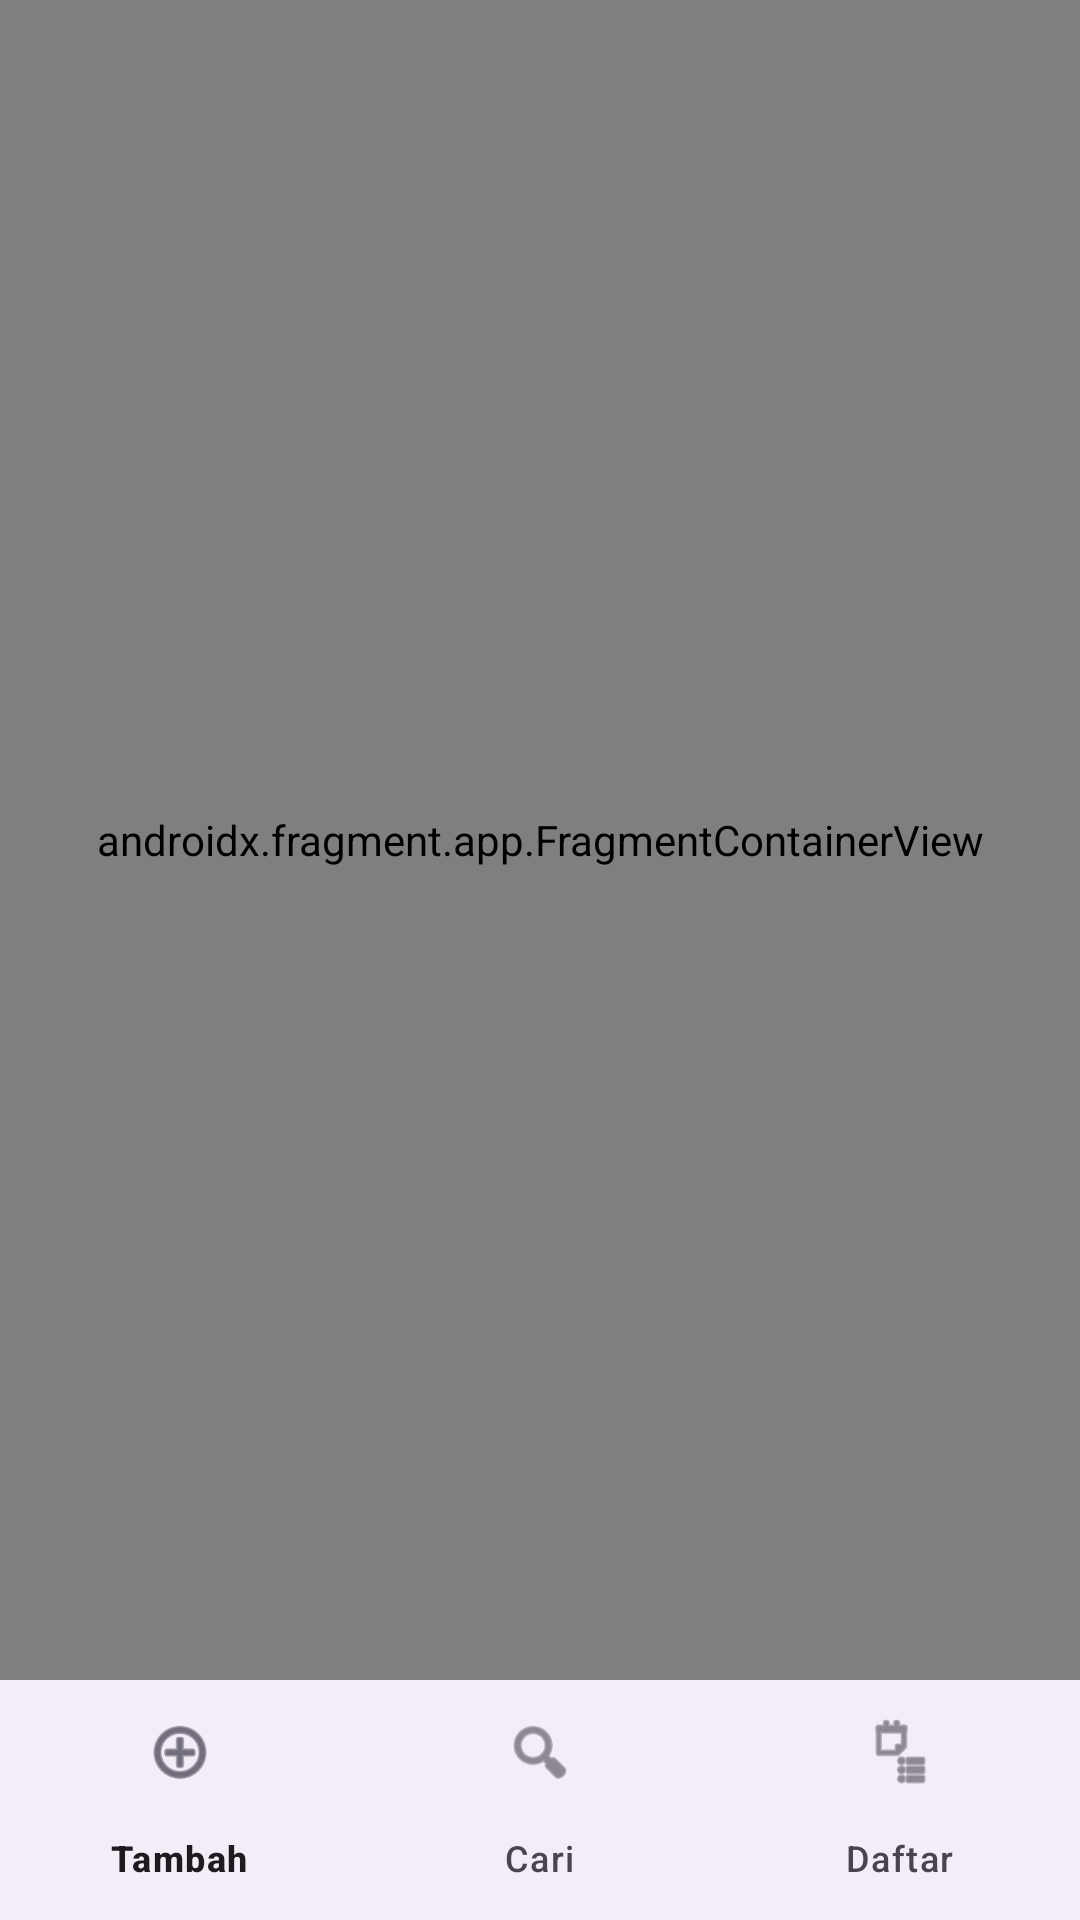

The Android layout XML behind this screen, and the referenced resources:
<!-- AndroidManifest.xml: application theme Theme.KamusSederhana -->
<!-- res/layout/activity_main.xml -->
<?xml version="1.0" encoding="utf-8"?>
<LinearLayout xmlns:android="http://schemas.android.com/apk/res/android"
    xmlns:app="http://schemas.android.com/apk/res-auto"
    android:layout_width="match_parent"
    android:layout_height="match_parent"
    android:fitsSystemWindows="true"
    android:orientation="vertical">

    <androidx.fragment.app.FragmentContainerView
        android:id="@+id/fragmentContainer"
        android:name="androidx.navigation.fragment.NavHostFragment"
        android:layout_width="match_parent"
        android:layout_height="0dp"
        android:layout_weight="1"
        app:defaultNavHost="true"
        app:navGraph="@navigation/nav_graph" />

    <com.google.android.material.bottomnavigation.BottomNavigationView
        android:id="@+id/bottomNav"
        android:layout_width="match_parent"
        android:layout_height="wrap_content"
        app:menu="@menu/bottom_nav_menu" />

</LinearLayout>
<!-- resources referenced by this layout -->
<resources>
  <style name="Theme.KamusSederhana" parent="Base.Theme.KamusSederhana" />
  <style name="Base.Theme.KamusSederhana" parent="Theme.Material3.DayNight.NoActionBar">
          
          
      </style>
</resources>
